Photos from the image-classification dataset "data_final" in the GitHub repository Vojeshwini/Black-pepper-disease-detection-using-AI. Its 6 classes are: foot rot, healthy, leaf blight, pollu disease, slow decline, yellow mottle virus.

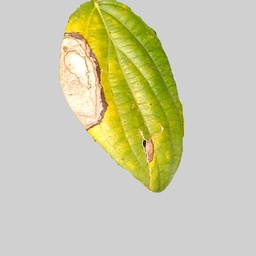
Label: leaf blight

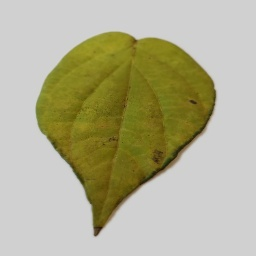
Label: slow decline

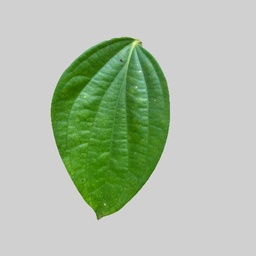
Label: healthy

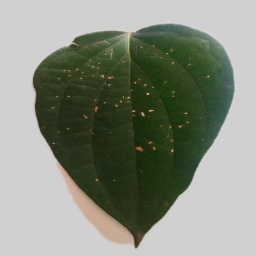
Label: pollu disease

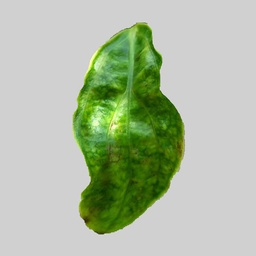
Label: yellow mottle virus

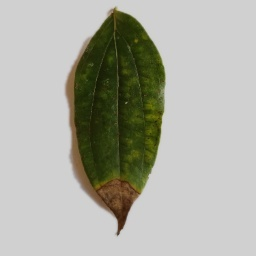
Label: foot rot
